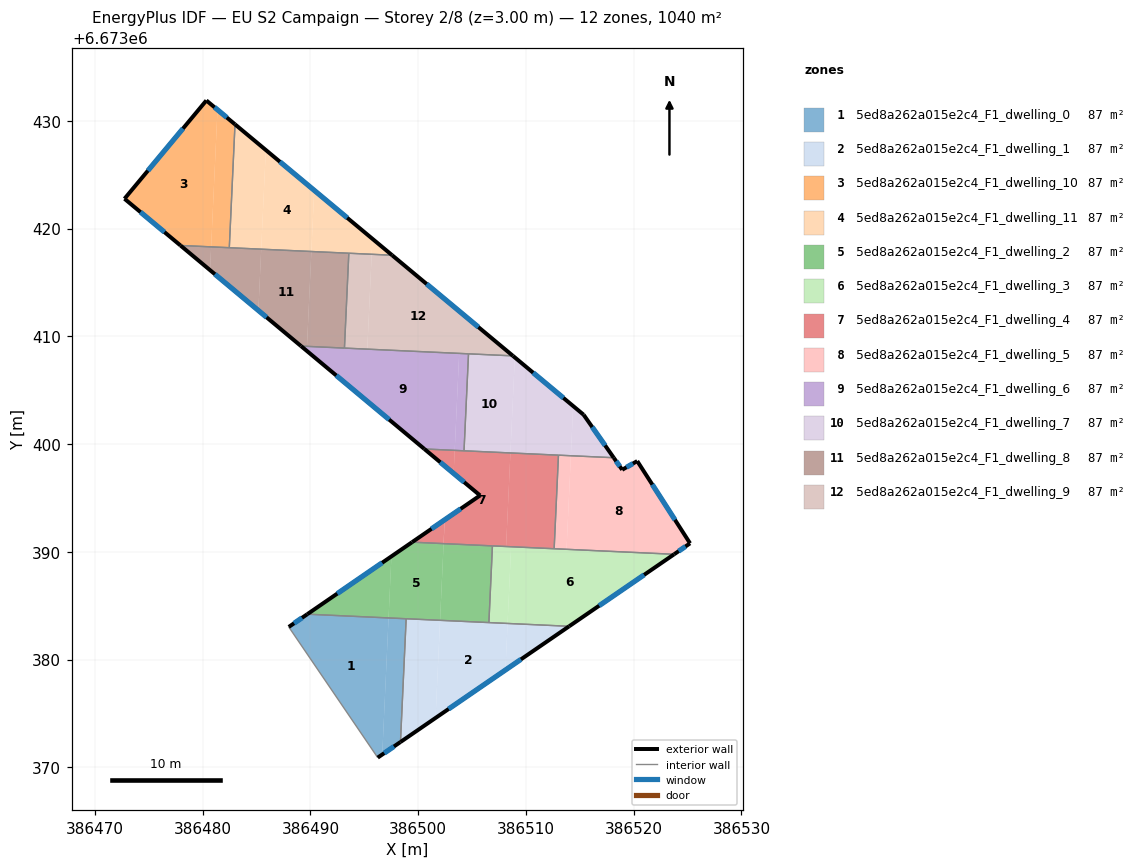
=== STOREY PLAN SPEC (per zone: floor XY polygon, exterior-wall plan segments, windows/doors) ===
zone 1: 5ed8a262a015e2c4_F1_dwelling_0  (86.7 m²)
  floor: (386497.25, 6673383.86) (386496.66, 6673371.18) (386496.24, 6673370.89) (386487.98, 6673383.02) (386489.71, 6673384.21)
  floor: (386498.88, 6673383.78) (386498.35, 6673372.34) (386496.71, 6673371.22) (386496.70, 6673371.21) (386496.66, 6673371.18) (386497.25, 6673383.86)
  exterior wall: (386496.24, 6673370.89) – (386498.35, 6673372.34)  [2.6 m]
    window: (386496.85, 6673371.31) – (386497.75, 6673371.93)  [1.4 m²]
  exterior wall: (386489.71, 6673384.21) – (386487.98, 6673383.02)  [2.1 m]
    window: (386489.22, 6673383.87) – (386488.48, 6673383.36)  [1.2 m²]
  interior walls: 3
zone 2: 5ed8a262a015e2c4_F1_dwelling_1  (86.7 m²)
  floor: (386508.29, 6673383.35) (386508.09, 6673379.03) (386501.61, 6673374.58) (386502.03, 6673383.64)
  floor: (386514.01, 6673383.08) (386508.09, 6673379.03) (386508.29, 6673383.35)
  floor: (386502.03, 6673383.64) (386501.61, 6673374.58) (386498.35, 6673372.34) (386498.88, 6673383.78)
  exterior wall: (386498.35, 6673372.34) – (386514.01, 6673383.08)  [19.0 m]
    window: (386502.83, 6673375.41) – (386509.53, 6673380.01)  [10.5 m²]
  interior walls: 3
zone 3: 5ed8a262a015e2c4_F1_dwelling_10  (86.7 m²)
  floor: (386481.37, 6673431.02) (386480.78, 6673418.30) (386477.93, 6673418.43) (386472.74, 6673422.76) (386480.34, 6673431.88)
  floor: (386483.00, 6673429.67) (386482.47, 6673418.22) (386480.78, 6673418.30) (386481.37, 6673431.02)
  exterior wall: (386483.00, 6673429.67) – (386480.34, 6673431.88)  [3.5 m]
    window: (386482.24, 6673430.30) – (386481.10, 6673431.25)  [1.9 m²]
  exterior wall: (386472.74, 6673422.76) – (386477.93, 6673418.43)  [6.8 m]
    window: (386474.23, 6673421.52) – (386476.45, 6673419.67)  [3.7 m²]
  exterior wall: (386480.34, 6673431.88) – (386472.74, 6673422.76)  [11.9 m]
    window: (386478.17, 6673429.28) – (386474.91, 6673425.37)  [6.5 m²]
  interior walls: 2
zone 4: 5ed8a262a015e2c4_F1_dwelling_11  (86.7 m²)
  floor: (386490.35, 6673423.55) (386490.08, 6673417.87) (386485.43, 6673418.08) (386485.86, 6673427.29)
  floor: (386485.86, 6673427.29) (386485.43, 6673418.08) (386482.47, 6673418.22) (386483.00, 6673429.67)
  floor: (386495.75, 6673419.04) (386495.68, 6673417.61) (386490.08, 6673417.87) (386490.35, 6673423.55)
  floor: (386497.58, 6673417.52) (386495.68, 6673417.61) (386495.75, 6673419.04)
  exterior wall: (386497.58, 6673417.52) – (386483.00, 6673429.67)  [19.0 m]
    window: (386493.41, 6673420.99) – (386487.16, 6673426.20)  [10.5 m²]
  interior walls: 3
zone 5: 5ed8a262a015e2c4_F1_dwelling_2  (86.7 m²)
  floor: (386502.35, 6673390.76) (386502.03, 6673383.64) (386497.25, 6673383.86) (386497.51, 6673389.57) (386497.56, 6673389.60) (386499.43, 6673390.89)
  floor: (386497.51, 6673389.57) (386497.25, 6673383.86) (386489.71, 6673384.21) (386497.41, 6673389.50)
  floor: (386506.89, 6673390.55) (386506.56, 6673383.43) (386502.03, 6673383.64) (386502.36, 6673390.75)
  floor: (386506.89, 6673390.55) (386502.36, 6673390.75) (386502.03, 6673383.64) (386502.35, 6673390.76)
  exterior wall: (386499.43, 6673390.89) – (386489.71, 6673384.21)  [11.8 m]
    window: (386496.66, 6673388.98) – (386492.49, 6673386.12)  [6.5 m²]
  interior walls: 4
zone 6: 5ed8a262a015e2c4_F1_dwelling_3  (86.7 m²)
  floor: (386523.75, 6673389.77) (386514.01, 6673383.08) (386508.29, 6673383.35) (386508.62, 6673390.47)
  floor: (386508.62, 6673390.47) (386508.29, 6673383.35) (386506.56, 6673383.43) (386506.89, 6673390.55)
  exterior wall: (386514.01, 6673383.08) – (386523.75, 6673389.77)  [11.8 m]
    window: (386516.79, 6673384.99) – (386520.97, 6673387.86)  [6.5 m²]
  interior walls: 4
zone 7: 5ed8a262a015e2c4_F1_dwelling_4  (86.7 m²)
  floor: (386508.56, 6673399.17) (386508.16, 6673390.49) (386502.36, 6673390.76) (386502.46, 6673392.97) (386505.74, 6673395.22) (386503.29, 6673397.27) (386503.39, 6673399.41)
  floor: (386502.45, 6673392.97) (386502.35, 6673390.76) (386499.43, 6673390.89)
  floor: (386503.39, 6673399.41) (386503.29, 6673397.27) (386500.57, 6673399.54)
  floor: (386513.02, 6673398.96) (386512.62, 6673390.28) (386508.16, 6673390.49) (386508.56, 6673399.17)
  exterior wall: (386505.74, 6673395.22) – (386499.43, 6673390.89)  [7.7 m]
    window: (386503.94, 6673393.99) – (386501.24, 6673392.13)  [4.2 m²]
  exterior wall: (386500.57, 6673399.54) – (386505.74, 6673395.22)  [6.7 m]
    window: (386502.05, 6673398.31) – (386504.26, 6673396.46)  [3.7 m²]
  interior walls: 5
zone 8: 5ed8a262a015e2c4_F1_dwelling_5  (86.7 m²)
  floor: (386520.33, 6673398.42) (386525.23, 6673390.78) (386523.75, 6673389.77) (386513.77, 6673390.23) (386514.17, 6673398.91) (386518.15, 6673398.73) (386518.93, 6673397.61)
  floor: (386514.17, 6673398.91) (386513.77, 6673390.23) (386512.62, 6673390.28) (386513.02, 6673398.96)
  exterior wall: (386518.93, 6673397.61) – (386518.15, 6673398.73)  [1.4 m]
    window: (386518.71, 6673397.93) – (386518.37, 6673398.41)  [0.8 m²]
  exterior wall: (386520.33, 6673398.42) – (386518.93, 6673397.61)  [1.6 m]
    window: (386519.93, 6673398.19) – (386519.33, 6673397.84)  [0.9 m²]
  exterior wall: (386525.23, 6673390.78) – (386520.33, 6673398.42)  [9.1 m]
    window: (386523.83, 6673392.96) – (386521.73, 6673396.24)  [5.0 m²]
  exterior wall: (386523.75, 6673389.77) – (386525.23, 6673390.78)  [1.8 m]
    window: (386524.17, 6673390.06) – (386524.81, 6673390.49)  [1.0 m²]
  interior walls: 3
zone 9: 5ed8a262a015e2c4_F1_dwelling_6  (86.7 m²)
  floor: (386503.80, 6673408.41) (386503.39, 6673399.41) (386500.57, 6673399.54) (386489.13, 6673409.09)
  floor: (386504.67, 6673408.37) (386504.25, 6673399.37) (386503.39, 6673399.41) (386503.80, 6673408.41)
  exterior wall: (386489.13, 6673409.09) – (386500.57, 6673399.54)  [14.9 m]
    window: (386492.40, 6673406.36) – (386497.30, 6673402.27)  [8.2 m²]
  interior walls: 4
zone 10: 5ed8a262a015e2c4_F1_dwelling_7  (86.7 m²)
  floor: (386514.38, 6673403.52) (386514.17, 6673398.91) (386508.56, 6673399.17) (386508.97, 6673408.03)
  floor: (386515.35, 6673402.71) (386518.15, 6673398.73) (386514.17, 6673398.91) (386514.38, 6673403.52)
  floor: (386508.79, 6673408.18) (386508.97, 6673408.03) (386508.56, 6673399.17) (386504.25, 6673399.37) (386504.67, 6673408.37)
  exterior wall: (386515.35, 6673402.71) – (386508.79, 6673408.18)  [8.5 m]
    window: (386513.48, 6673404.28) – (386510.67, 6673406.62)  [4.7 m²]
  exterior wall: (386518.15, 6673398.73) – (386515.35, 6673402.71)  [4.9 m]
    window: (386517.35, 6673399.87) – (386516.15, 6673401.57)  [2.7 m²]
  interior walls: 4
zone 11: 5ed8a262a015e2c4_F1_dwelling_8  (86.7 m²)
  floor: (386493.56, 6673417.71) (386493.15, 6673408.90) (386489.68, 6673409.06) (386490.08, 6673417.87)
  floor: (386490.08, 6673417.87) (386489.68, 6673409.06) (386489.13, 6673409.09) (386485.17, 6673412.39) (386485.43, 6673418.08)
  floor: (386480.78, 6673418.30) (386480.68, 6673416.13) (386477.93, 6673418.43)
  floor: (386485.43, 6673418.08) (386485.17, 6673412.39) (386480.68, 6673416.13) (386480.78, 6673418.30)
  exterior wall: (386477.93, 6673418.43) – (386489.13, 6673409.09)  [14.6 m]
    window: (386481.13, 6673415.76) – (386485.93, 6673411.76)  [8.0 m²]
  interior walls: 4
zone 12: 5ed8a262a015e2c4_F1_dwelling_9  (86.7 m²)
  floor: (386508.79, 6673408.18) (386495.28, 6673408.80) (386495.68, 6673417.61) (386497.58, 6673417.52)
  floor: (386495.68, 6673417.61) (386495.28, 6673408.80) (386493.15, 6673408.90) (386493.56, 6673417.71)
  exterior wall: (386508.79, 6673408.18) – (386497.58, 6673417.52)  [14.6 m]
    window: (386505.59, 6673410.85) – (386500.78, 6673414.85)  [8.0 m²]
  interior walls: 4

=== DERIVED (storey summary) ===
Building: EU S2 Campaign
Storey: 2 of 8  (floor level z = 3.00 m)
Storey gross floor area: 1040.3 m²
Zones on this storey: 12
  - 5ed8a262a015e2c4_F1_dwelling_0: floor 86.7 m²; exterior wall 4.7 m (14.0 m²); 2 window(s) 2.6 m²; WWR 18.4%
  - 5ed8a262a015e2c4_F1_dwelling_1: floor 86.7 m²; exterior wall 19.0 m (57.0 m²); 1 window(s) 10.5 m²; WWR 18.4%
  - 5ed8a262a015e2c4_F1_dwelling_10: floor 86.7 m²; exterior wall 22.1 m (66.3 m²); 3 window(s) 12.2 m²; WWR 18.4%
  - 5ed8a262a015e2c4_F1_dwelling_11: floor 86.7 m²; exterior wall 19.0 m (56.9 m²); 1 window(s) 10.5 m²; WWR 18.4%
  - 5ed8a262a015e2c4_F1_dwelling_2: floor 86.7 m²; exterior wall 11.8 m (35.4 m²); 1 window(s) 6.5 m²; WWR 18.4%
  - 5ed8a262a015e2c4_F1_dwelling_3: floor 86.7 m²; exterior wall 11.8 m (35.4 m²); 1 window(s) 6.5 m²; WWR 18.4%
  - 5ed8a262a015e2c4_F1_dwelling_4: floor 86.7 m²; exterior wall 14.4 m (43.2 m²); 2 window(s) 7.9 m²; WWR 18.4%
  - 5ed8a262a015e2c4_F1_dwelling_5: floor 86.7 m²; exterior wall 13.8 m (41.5 m²); 4 window(s) 7.6 m²; WWR 18.4%
  - 5ed8a262a015e2c4_F1_dwelling_6: floor 86.7 m²; exterior wall 14.9 m (44.7 m²); 1 window(s) 8.2 m²; WWR 18.4%
  - 5ed8a262a015e2c4_F1_dwelling_7: floor 86.7 m²; exterior wall 13.4 m (40.2 m²); 2 window(s) 7.4 m²; WWR 18.4%
  - 5ed8a262a015e2c4_F1_dwelling_8: floor 86.7 m²; exterior wall 14.6 m (43.7 m²); 1 window(s) 8.0 m²; WWR 18.4%
  - 5ed8a262a015e2c4_F1_dwelling_9: floor 86.7 m²; exterior wall 14.6 m (43.8 m²); 1 window(s) 8.0 m²; WWR 18.4%
Zone adjacency (shared interzone walls):
  - 5ed8a262a015e2c4_F1_dwelling_0 ↔ 5ed8a262a015e2c4_F1_dwelling_1
  - 5ed8a262a015e2c4_F1_dwelling_0 ↔ 5ed8a262a015e2c4_F1_dwelling_2
  - 5ed8a262a015e2c4_F1_dwelling_1 ↔ 5ed8a262a015e2c4_F1_dwelling_2
  - 5ed8a262a015e2c4_F1_dwelling_1 ↔ 5ed8a262a015e2c4_F1_dwelling_3
  - 5ed8a262a015e2c4_F1_dwelling_10 ↔ 5ed8a262a015e2c4_F1_dwelling_11
  - 5ed8a262a015e2c4_F1_dwelling_10 ↔ 5ed8a262a015e2c4_F1_dwelling_8
  - 5ed8a262a015e2c4_F1_dwelling_11 ↔ 5ed8a262a015e2c4_F1_dwelling_8
  - 5ed8a262a015e2c4_F1_dwelling_11 ↔ 5ed8a262a015e2c4_F1_dwelling_9
  - 5ed8a262a015e2c4_F1_dwelling_2 ↔ 5ed8a262a015e2c4_F1_dwelling_3
  - 5ed8a262a015e2c4_F1_dwelling_2 ↔ 5ed8a262a015e2c4_F1_dwelling_4
  - 5ed8a262a015e2c4_F1_dwelling_3 ↔ 5ed8a262a015e2c4_F1_dwelling_4
  - 5ed8a262a015e2c4_F1_dwelling_3 ↔ 5ed8a262a015e2c4_F1_dwelling_5
  - 5ed8a262a015e2c4_F1_dwelling_4 ↔ 5ed8a262a015e2c4_F1_dwelling_5
  - 5ed8a262a015e2c4_F1_dwelling_4 ↔ 5ed8a262a015e2c4_F1_dwelling_6
  - 5ed8a262a015e2c4_F1_dwelling_4 ↔ 5ed8a262a015e2c4_F1_dwelling_7
  - 5ed8a262a015e2c4_F1_dwelling_5 ↔ 5ed8a262a015e2c4_F1_dwelling_7
  - 5ed8a262a015e2c4_F1_dwelling_6 ↔ 5ed8a262a015e2c4_F1_dwelling_7
  - 5ed8a262a015e2c4_F1_dwelling_6 ↔ 5ed8a262a015e2c4_F1_dwelling_8
  - 5ed8a262a015e2c4_F1_dwelling_6 ↔ 5ed8a262a015e2c4_F1_dwelling_9
  - 5ed8a262a015e2c4_F1_dwelling_7 ↔ 5ed8a262a015e2c4_F1_dwelling_9
  - 5ed8a262a015e2c4_F1_dwelling_8 ↔ 5ed8a262a015e2c4_F1_dwelling_9